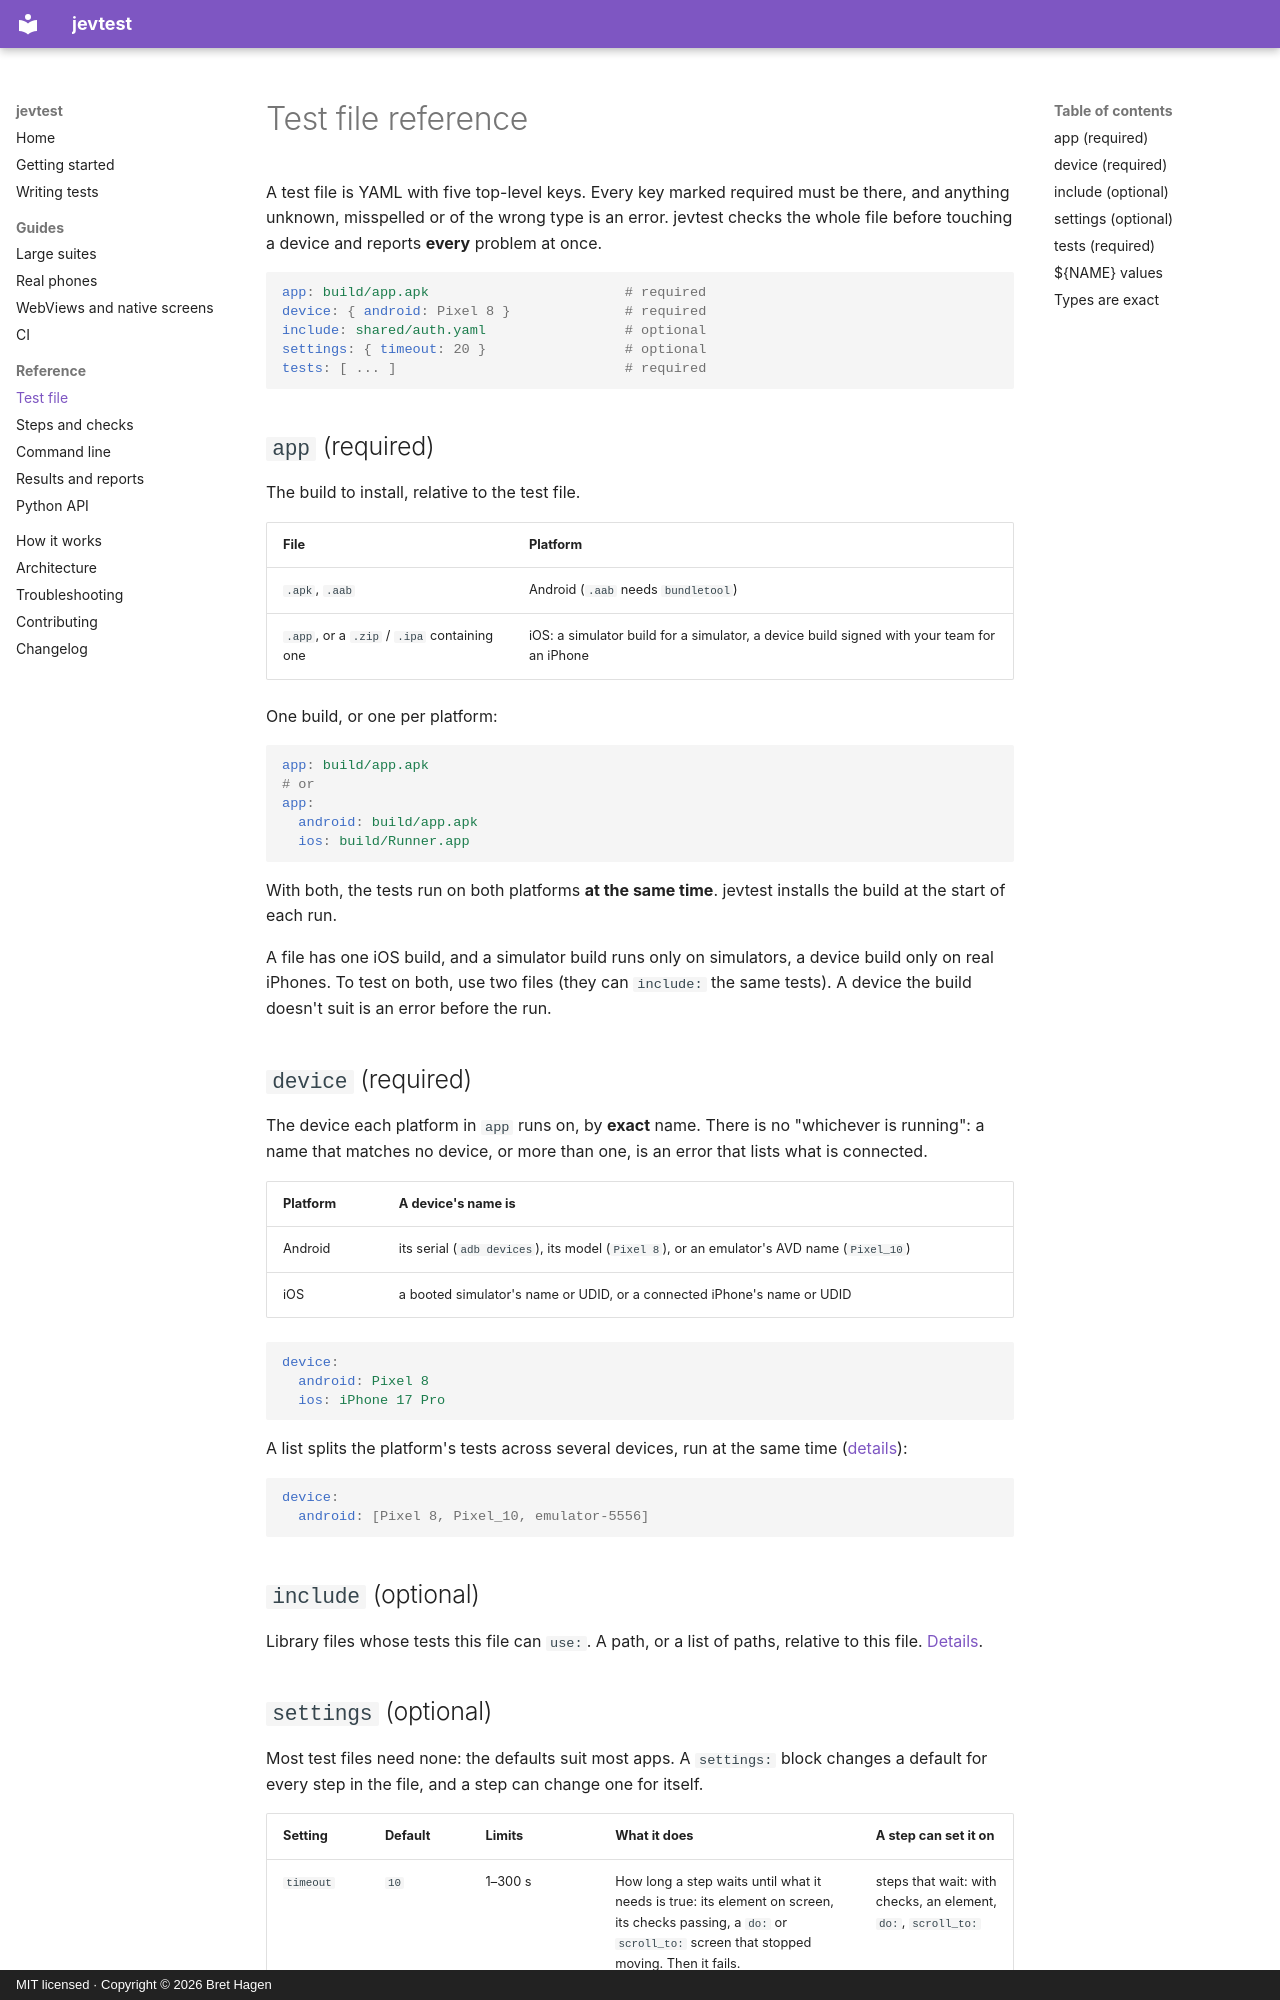

repository: Just-Betr/jevtest · page: reference/test-file/index.html · generator: mkdocs · copyright: MIT licensed · Copyright © 2026 Bret Hagen

# Test file reference

A test file is YAML with five top-level keys. Every key marked required must be there, and anything unknown, misspelled or of the wrong type is an error. jevtest checks the whole file before touching a device and reports **every** problem at once.

```yaml
app: build/app.apk                        # required
device: { android: Pixel 8 }              # required
include: shared/auth.yaml                 # optional
settings: { timeout: 20 }                 # optional
tests: [ ... ]                            # required
```

## `app` (required)

The build to install, relative to the test file.

| File | Platform |
|---|---|
| `.apk`, `.aab` | Android (`.aab` needs `bundletool`) |
| `.app`, or a `.zip` / `.ipa` containing one | iOS: a simulator build for a simulator, a device build signed with your team for an iPhone |

One build, or one per platform:

```yaml
app: build/app.apk
# or
app:
  android: build/app.apk
  ios: build/Runner.app
```

With both, the tests run on both platforms **at the same time**. jevtest installs the build at the start of each run.

A file has one iOS build, and a simulator build runs only on simulators, a device build only on real iPhones. To test on both, use two files (they can `include:` the same tests). A device the build doesn't suit is an error before the run.

## `device` (required)

The device each platform in `app` runs on, by **exact** name. There is no "whichever is running": a name that matches no device, or more than one, is an error that lists what is connected.

| Platform | A device's name is |
|---|---|
| Android | its serial (`adb devices`), its model (`Pixel 8`), or an emulator's AVD name (`Pixel_10`) |
| iOS | a booted simulator's name or UDID, or a connected iPhone's name or UDID |

```yaml
device:
  android: Pixel 8
  ios: iPhone 17 Pro
```

A list splits the platform's tests across several devices, run at the same time ([details](../guides/large-suites.md#several-devices-at-once)):

```yaml
device:
  android: [Pixel 8, Pixel_10, emulator-5556]
```

## `include` (optional)

Library files whose tests this file can `use:`. A path, or a list of paths, relative to this file. [Details](../guides/large-suites.md#include-shared-tests).
